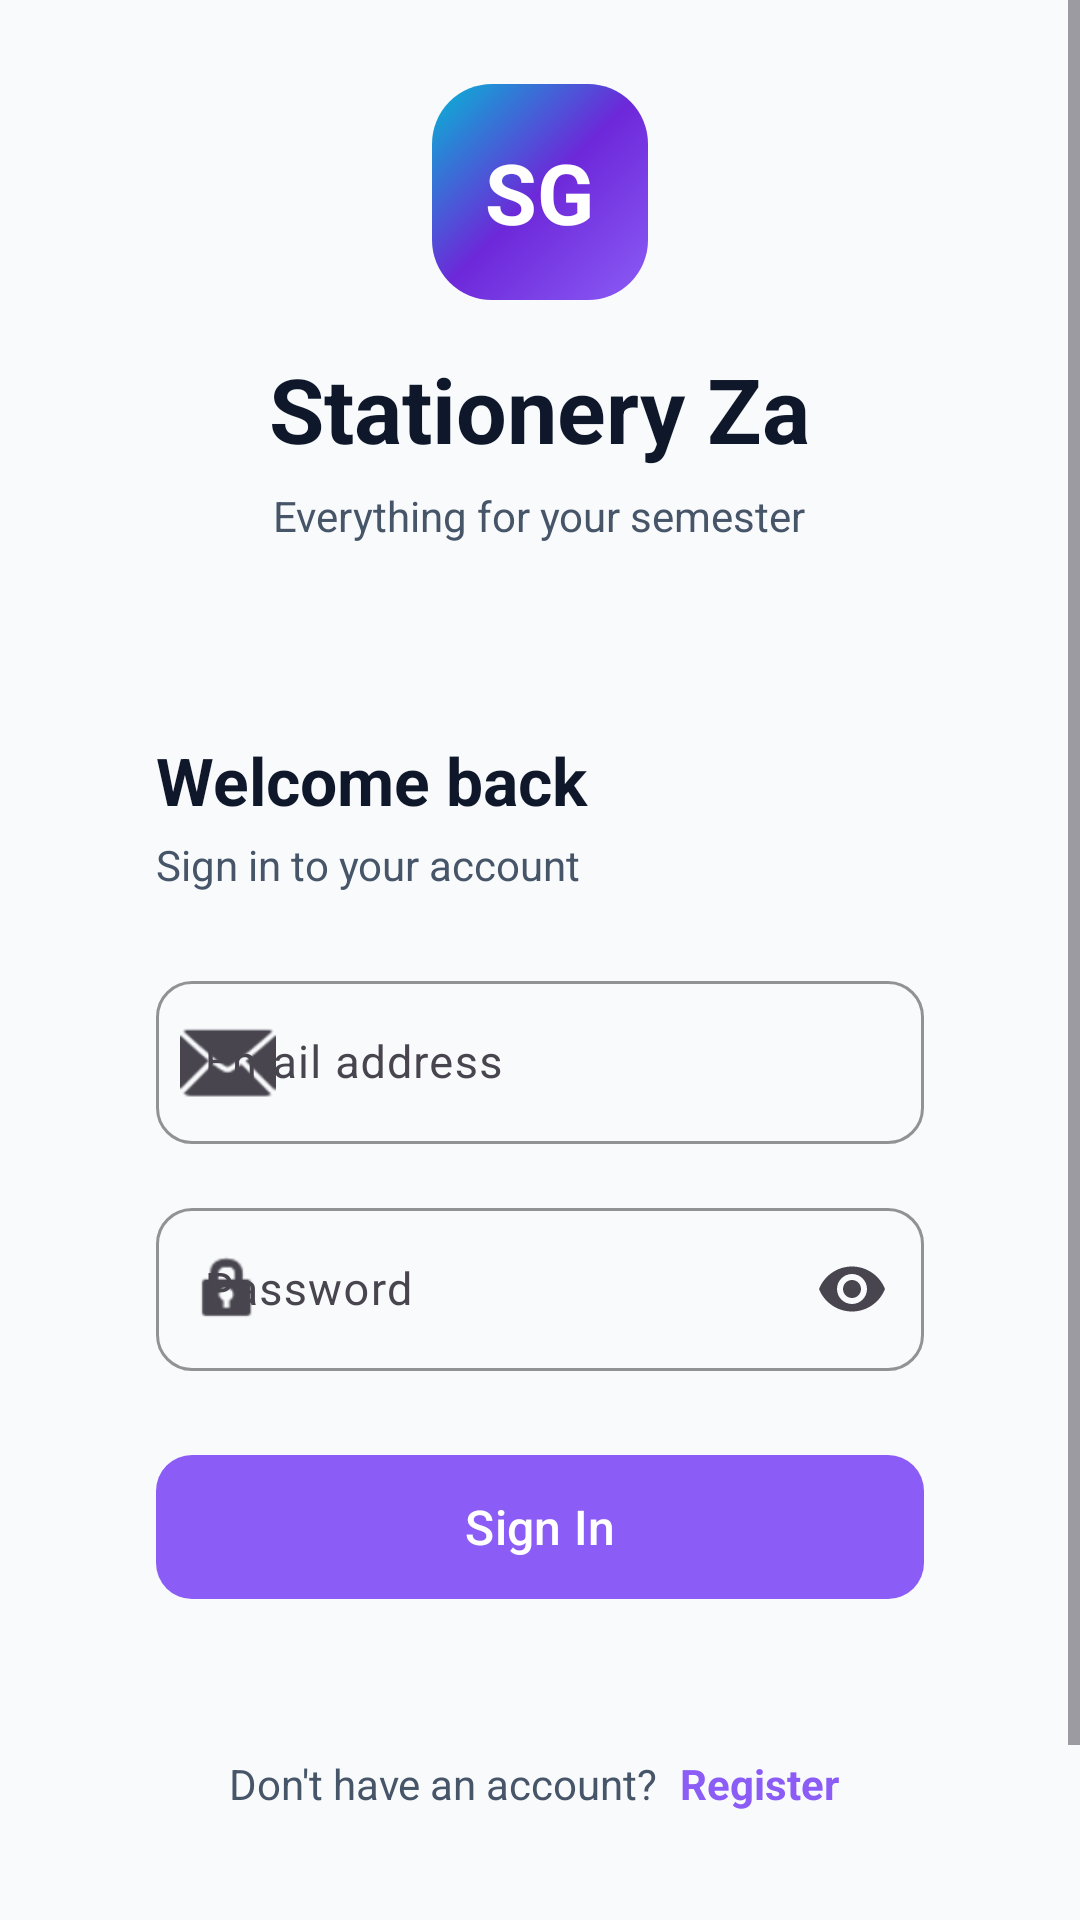

Write the Android layout XML for this screen, with the resource values it uses.
<!-- AndroidManifest.xml: application theme Theme.StationeryShopApp -->
<!-- res/layout/activity_login.xml -->
<?xml version="1.0" encoding="utf-8"?>
<ScrollView xmlns:android="http://schemas.android.com/apk/res/android"
    xmlns:app="http://schemas.android.com/apk/res-auto"
    android:layout_width="match_parent"
    android:layout_height="match_parent"
    android:background="@color/canvas_light"
    android:fillViewport="true">

    <LinearLayout
        android:layout_width="match_parent"
        android:layout_height="match_parent"
        android:orientation="vertical"
        android:gravity="center_vertical"
        android:padding="28dp">

        
        <LinearLayout
            android:layout_width="match_parent"
            android:layout_height="wrap_content"
            android:orientation="vertical"
            android:gravity="center"
            android:layout_marginBottom="40dp">

            
            <FrameLayout
                android:layout_width="72dp"
                android:layout_height="72dp"
                android:background="@drawable/bg_hero_section"
                android:layout_gravity="center"
                android:layout_marginBottom="16dp">

                <TextView
                    android:layout_width="wrap_content"
                    android:layout_height="wrap_content"
                    android:layout_gravity="center"
                    android:text="SG"
                    android:textColor="@color/white"
                    android:textSize="28sp"
                    android:textStyle="bold" />
            </FrameLayout>

            <TextView
                android:layout_width="wrap_content"
                android:layout_height="wrap_content"
                android:text="Stationery Za"
                android:textSize="30sp"
                android:textStyle="bold"
                android:textColor="@color/text_primary_light" />

            <TextView
                android:layout_width="wrap_content"
                android:layout_height="wrap_content"
                android:text="Everything for your semester"
                android:textSize="14sp"
                android:textColor="@color/text_secondary_light"
                android:layout_marginTop="6dp" />

        </LinearLayout>

        
        <LinearLayout
            android:layout_width="match_parent"
            android:layout_height="wrap_content"
            android:orientation="vertical"
            android:background="@drawable/bg_card_rounded"
            android:padding="24dp"
            android:elevation="2dp">

            <TextView
                android:layout_width="match_parent"
                android:layout_height="wrap_content"
                android:text="Welcome back"
                android:textSize="22sp"
                android:textStyle="bold"
                android:textColor="@color/text_primary_light"
                android:layout_marginBottom="4dp" />

            <TextView
                android:layout_width="match_parent"
                android:layout_height="wrap_content"
                android:text="Sign in to your account"
                android:textSize="14sp"
                android:textColor="@color/text_secondary_light"
                android:layout_marginBottom="24dp" />

            
            <com.google.android.material.textfield.TextInputLayout
                android:layout_width="match_parent"
                android:layout_height="wrap_content"
                style="@style/StudyGridTextInput"
                android:hint="Email address"
                android:layout_marginBottom="16dp"
                app:startIconDrawable="@android:drawable/ic_dialog_email">

                <com.google.android.material.textfield.TextInputEditText
                    android:id="@+id/edtEmail"
                    android:layout_width="match_parent"
                    android:layout_height="wrap_content"
                    android:inputType="textEmailAddress"
                    android:textSize="15sp" />

            </com.google.android.material.textfield.TextInputLayout>

            
            <com.google.android.material.textfield.TextInputLayout
                android:layout_width="match_parent"
                android:layout_height="wrap_content"
                style="@style/StudyGridTextInput"
                android:hint="Password"
                android:layout_marginBottom="24dp"
                app:endIconMode="password_toggle"
                app:startIconDrawable="@android:drawable/ic_lock_idle_lock">

                <com.google.android.material.textfield.TextInputEditText
                    android:id="@+id/edtPassword"
                    android:layout_width="match_parent"
                    android:layout_height="wrap_content"
                    android:inputType="textPassword"
                    android:textSize="15sp" />

            </com.google.android.material.textfield.TextInputLayout>

            
            <com.google.android.material.button.MaterialButton
                android:id="@+id/btnLogin"
                android:layout_width="match_parent"
                android:layout_height="56dp"
                android:text="Sign In"
                android:textSize="16sp"
                android:textAllCaps="false"
                app:cornerRadius="12dp"
                app:backgroundTint="@color/primary_violet" />

        </LinearLayout>

        
        <LinearLayout
            android:layout_width="match_parent"
            android:layout_height="wrap_content"
            android:orientation="horizontal"
            android:gravity="center"
            android:layout_marginTop="24dp">

            <TextView
                android:layout_width="wrap_content"
                android:layout_height="wrap_content"
                android:text="Don't have an account? "
                android:textSize="14sp"
                android:textColor="@color/text_secondary_light" />

            <TextView
                android:id="@+id/txtGoToRegister"
                android:layout_width="wrap_content"
                android:layout_height="wrap_content"
                android:text="Register"
                android:textSize="14sp"
                android:textStyle="bold"
                android:textColor="@color/primary_violet"
                android:paddingStart="4dp"
                android:paddingEnd="4dp" />

        </LinearLayout>

        
        <LinearLayout
            android:layout_width="match_parent"
            android:layout_height="wrap_content"
            android:background="@drawable/bg_banner_student"
            android:orientation="horizontal"
            android:gravity="center_vertical"
            android:padding="12dp"
            android:layout_marginTop="24dp">

            <TextView
                android:layout_width="wrap_content"
                android:layout_height="wrap_content"
                android:text="🎓"
                android:textSize="18sp"
                android:layout_marginEnd="8dp" />

            <TextView
                android:layout_width="wrap_content"
                android:layout_height="wrap_content"
                android:text="Students get 15% off with .edu email!"
                android:textSize="13sp"
                android:textColor="@color/banner_text" />

        </LinearLayout>

    </LinearLayout>

</ScrollView>
<!-- resources referenced by this layout -->
<resources>
  <color name="banner_text">#065F46</color>
  <color name="canvas_light">#F8FAFC</color>
  <color name="primary_violet">#8B5CF6</color>
  <color name="text_primary_light">#0F172A</color>
  <color name="text_secondary_light">#475569</color>
  <color name="white">#FFFFFFFF</color>
  <!-- drawable bg_hero_section (drawable) -->
  <?xml version="1.0" encoding="utf-8"?>
  <shape xmlns:android="http://schemas.android.com/apk/res/android"
      android:shape="rectangle">
      <gradient
          android:startColor="#8B5CF6"
          android:centerColor="#6D28D9"
          android:endColor="#06B6D4"
          android:angle="135" />
      <corners android:radius="20dp" />
  </shape>
  <style name="StudyGridTextInput" parent="Widget.Material3.TextInputLayout.OutlinedBox">
          <item name="boxCornerRadiusTopStart">12dp</item>
          <item name="boxCornerRadiusTopEnd">12dp</item>
          <item name="boxCornerRadiusBottomStart">12dp</item>
          <item name="boxCornerRadiusBottomEnd">12dp</item>
          <item name="boxStrokeColor">@color/primary_violet</item>
          <item name="hintTextColor">@color/primary_violet</item>
      </style>
  <style name="Theme.StationeryShopApp" parent="Base.Theme.StationeryShopApp" />
  <style name="Base.Theme.StationeryShopApp" parent="Theme.Material3.DayNight.NoActionBar">
          
          <item name="colorPrimary">@color/primary_violet</item>
          <item name="colorPrimaryDark">@color/primary_violet_dark</item>
          <item name="colorAccent">@color/accent_cyan</item>
          <item name="colorSecondary">@color/accent_cyan</item>
          <item name="colorTertiary">@color/accent_mint</item>
          <item name="android:colorBackground">@color/canvas_light</item>
          <item name="colorSurface">@color/surface_light</item>
          <item name="colorOnPrimary">@color/white</item>
          <item name="colorOnSecondary">@color/white</item>
          <item name="colorOnSurface">@color/text_primary_light</item>
          <item name="colorError">@color/error</item>
          <item name="android:statusBarColor">@color/canvas_light</item>
          <item name="android:windowLightStatusBar" tools:targetApi="m">true</item>
      </style>
  <color name="primary_violet_dark">#7C3AED</color>
  <color name="accent_cyan">#06B6D4</color>
  <color name="accent_mint">#10B981</color>
  <color name="surface_light">#FFFFFF</color>
  <color name="error">#EF4444</color>
</resources>
